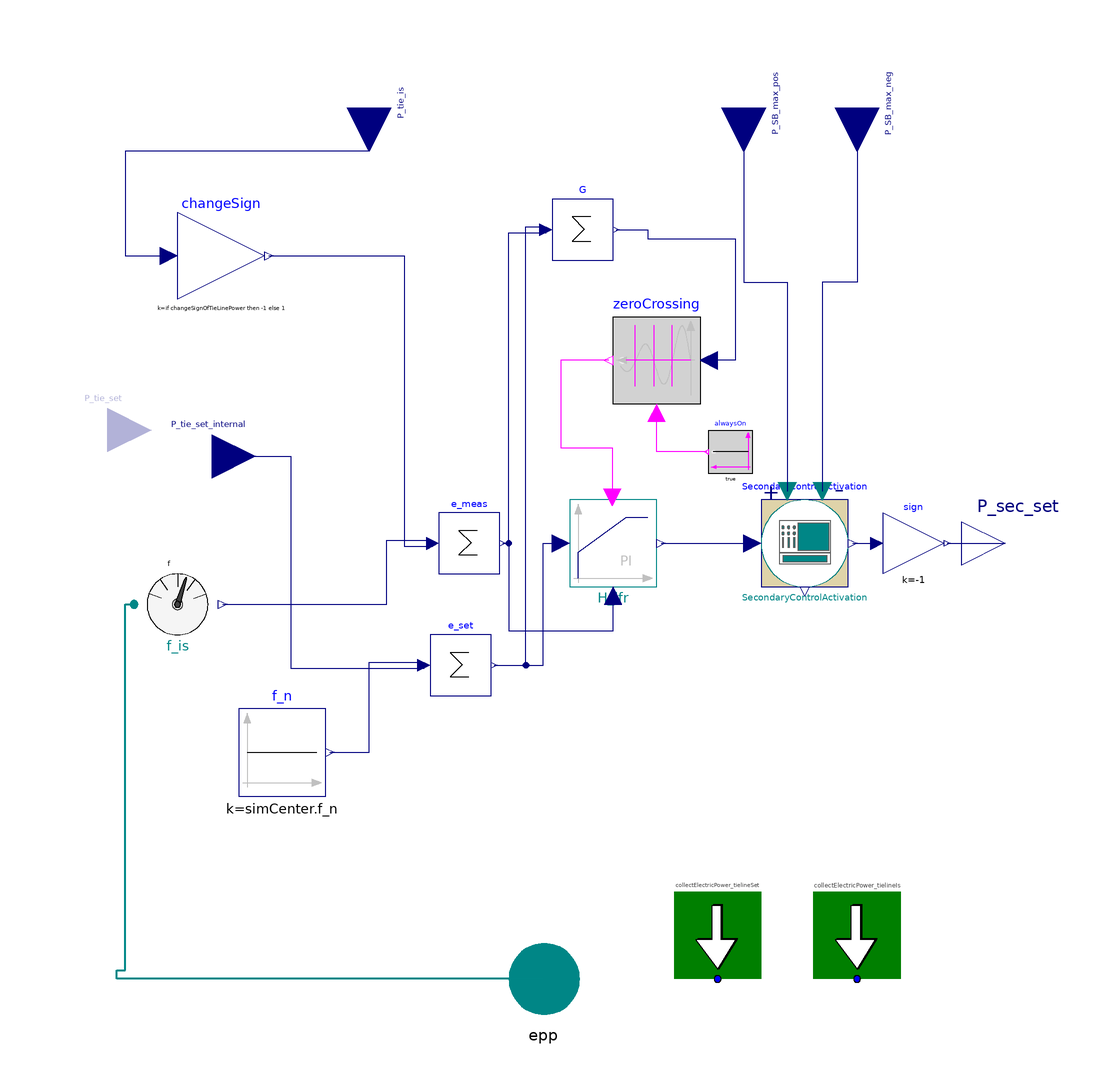

Above is the diagram view of the following Modelica model: its components placed by their Placement annotations and its connect equations drawn as lines.

model AGC_zeroCrossing "Automatic generation control model including secondary controller and replaceable model for control unit activation"


//________________________________________________________________________________//
// Component of the TransiEnt Library, version: 2.0.1                             //
//                                                                                //
// Licensed by Hamburg University of Technology under the 3-BSD-clause.           //
// Copyright 2021, Hamburg University of Technology.                              //
//________________________________________________________________________________//
//                                                                                //
// TransiEnt.EE, ResiliEntEE, IntegraNet and IntegraNet II are research projects  //
// supported by the German Federal Ministry of Economics and Energy               //
// (FKZ 03ET4003, 03ET4048, 0324027 and 03EI1008).                                //
// The TransiEnt Library research team consists of the following project partners://
// Institute of Engineering Thermodynamics (Hamburg University of Technology),    //
// Institute of Energy Systems (Hamburg University of Technology),                //
// Institute of Electrical Power and Energy Technology                            //
// (Hamburg University of Technology)                                             //
// Fraunhofer Institute for Environmental, Safety, and Energy Technology UMSICHT, //
// Gas- und Wärme-Institut Essen						  //
// and                                                                            //
// XRG Simulation GmbH (Hamburg, Germany).                                        //
//________________________________________________________________________________//





  // _____________________________________________
  //
  //          Imports and Class Hierarchy
  // _____________________________________________
  extends TransiEnt.Basics.Icons.SystemOperator;

  outer TransiEnt.SimCenter simCenter;
  outer ModelStatistics modelStatistics;

  // _____________________________________________
  //
  //                   Parameters
  // _____________________________________________

  parameter SI.Time samplePeriod=60;
  parameter SI.Time startTime=60;
  parameter Modelica.Units.SI.Power P_respond=simCenter.P_el_small "Minimum absolute set value for response of one power plant (Ansprechempfindlichkeit)";

  parameter Integer nout=simCenter.generationPark.nDispPlants "Number of control provision plants";

  parameter Boolean changeSignOfTieLinePower = false "Allows to change the sign of the tie line power input";

  parameter Real K_r = 0.8*3e9/0.2 "Sub grid participation factor";

  parameter Boolean isExternalTielineSetpoint = false "False, tieline input is deactivated";

  // _____________________________________________
  //
  //                  Interfaces
  // _____________________________________________

  TransiEnt.Basics.Interfaces.Electrical.ActivePowerPort epp annotation (Placement(transformation(rotation=0, extent={{-10,-110},{10,-90}}), iconTransformation(extent={{-10,-110},{10,-90}})));
  TransiEnt.Basics.Interfaces.Electrical.ElectricPowerIn P_tie_is annotation (Placement(transformation(
        rotation=270,
        extent={{-10,-10},{10,10}},
        origin={-40,100}),
                         iconTransformation(
        extent={{-10,-10},{10,10}},
        rotation=270,
        origin={-40,100})));
  TransiEnt.Basics.Interfaces.Electrical.ElectricPowerOut P_sec_set[nout] annotation (Placement(transformation(rotation=0, extent={{96,-10},{116,10}}), iconTransformation(extent={{96,-10},{116,10}})));
  TransiEnt.Basics.Interfaces.Electrical.ElectricPowerIn P_SB_max_pos[nout] "Reserved positive control power (values are supposed to be positive)" annotation (Placement(transformation(
        rotation=270,
        extent={{-10,-10},{10,10}},
        origin={46,100}), iconTransformation(
        extent={{-10,-10},{10,10}},
        rotation=0,
        origin={-96,-40})));
  TransiEnt.Basics.Interfaces.Electrical.ElectricPowerIn P_SB_max_neg[nout] "Reserved negative control power (values are supposed to be positive)" annotation (Placement(transformation(
        rotation=270,
        extent={{-10,-10},{10,10}},
        origin={72,100}), iconTransformation(
        extent={{-10,-10},{10,10}},
        rotation=0,
        origin={-96,40})));

protected
  TransiEnt.Basics.Interfaces.Electrical.ElectricPowerIn P_tie_set_internal annotation (Placement(transformation(extent={{-86,10},{-66,30}}),  iconTransformation(extent={{-86,10},{-66,30}})));
  // _____________________________________________
  //
  //                Complex Components
  // _____________________________________________

public
  TransiEnt.Components.Statistics.Collectors.LocalCollectors.CollectElectricPower collectElectricPower_tielineSet annotation (Placement(transformation(extent={{30,-100},{50,-80}})));
  TransiEnt.Components.Sensors.ElectricFrequency f_is(isDeltaMeasurement=false) annotation (Placement(transformation(extent={{-94,-24},{-74,-4}})));
  Modelica.Blocks.Math.Gain changeSign(k=if changeSignOfTieLinePower then -1 else 1) annotation (Placement(transformation(
        extent={{-10,-10},{10,10}},
        rotation=0,
        origin={-74,66})));

  TransiEnt.Basics.Interfaces.Electrical.ElectricPowerIn P_tie_set if isExternalTielineSetpoint
                                                annotation (Placement(transformation(
        rotation=0,
        extent={{-10,-10},{10,10}},
        origin={-100,26}),
                         iconTransformation(
        extent={{-10,-10},{10,10}},
        rotation=270,
        origin={42,100})));

  TransiEnt.Basics.Blocks.LimPIDReset H_lfr(
    controllerType=Modelica.Blocks.Types.SimpleController.PI,
    initType=Modelica.Blocks.Types.Init.InitialOutput,
    k=k,
    Ti=Ti,
    I(initType=Modelica.Blocks.Types.Init.InitialState, y_start=0),
    yMax=P_SB_max) annotation (Placement(transformation(extent={{6,-10},{26,10}})));
  replaceable TransiEnt.Grid.Electrical.SecondaryControl.Activation.MeritOrderActivation_Var1 SecondaryControlActivation(C_var_pos=simCenter.generationPark.C_var, C_var_neg=simCenter.generationPark.C_var,
    P_SB_max=P_SB_max)                                                                                                                                                                                       constrainedby TransiEnt.Grid.Electrical.SecondaryControl.Activation.PartialActivationType(
    final samplePeriod=samplePeriod,
    final startTime=startTime,
    final P_respond=P_respond,
    final nout=nout) annotation (Placement(transformation(extent={{50,-10},{70,10}})), choices(
      choice(redeclare TransiEnt.Grid.Electrical.SecondaryControl.Activation.ScheduleActivation SecondaryControlActivation "Continuous external schedule Activation"),
      choice(redeclare TransiEnt.Grid.Electrical.SecondaryControl.Activation.MeritOrderActivation_Var1 SecondaryControlActivation(C_var_pos=simCenter.generationPark.C_var, C_var_neg=simCenter.generationPark.C_var) "Merit Order Activation Var1"),
      choice(redeclare TransiEnt.Grid.Electrical.SecondaryControl.Activation.MeritOrderActivation_Var2 SecondaryControlActivation(C_var_pos=simCenter.generationPark.C_var, C_var_neg=simCenter.generationPark.C_var) "Merit Order Activation Var2"),
      choice(redeclare TransiEnt.Grid.Electrical.SecondaryControl.Activation.ProRataActivation SecondaryControlActivation "Pro Rata Activation")));

  Modelica.Blocks.Math.Gain sign[nout](each k=-1) annotation (Placement(transformation(extent={{78,-7},{92,7}})));

  Modelica.Blocks.Sources.Constant f_n(k=simCenter.f_n) annotation (Placement(transformation(extent={{-70,-58},{-50,-38}})));
  Modelica.Blocks.Math.Sum e_set(nin=2, k={1,K_r}) annotation (Placement(transformation(extent={{-26,-35},{-12,-21}})));
  Modelica.Blocks.Math.Sum e_meas(nin=2, k={1,K_r}) annotation (Placement(transformation(extent={{-24,-7},{-10,7}})));
  Modelica.Blocks.Logical.ZeroCrossing zeroCrossing annotation (Placement(transformation(extent={{36,32},{16,52}})));
  Modelica.Blocks.Sources.BooleanConstant alwaysOn(k=true) annotation (Placement(transformation(extent={{48,16},{38,26}})));

  parameter Real k=0.5 "Gain of controller";
  parameter SI.Time Ti=150 "Time constant of controller";
  Modelica.Blocks.Math.Sum G(nin=2, k={-1,1}) annotation (Placement(transformation(extent={{2,65},{16,79}})));
  SI.Power P_sec_set_total = sum(P_sec_set);
public
  TransiEnt.Components.Statistics.Collectors.LocalCollectors.CollectElectricPower collectElectricPower_tielineIs annotation (Placement(transformation(extent={{62,-100},{82,-80}})));
  parameter Real P_SB_max=57e6 "Upper limit of output";
equation
  if not isExternalTielineSetpoint then
    P_tie_set_internal = 0;
  end if;
  connect(P_tie_set_internal, P_tie_set);

  collectElectricPower_tielineSet.powerCollector.P=P_tie_set_internal;
  collectElectricPower_tielineIs.powerCollector.P=P_tie_is;
  connect(collectElectricPower_tielineSet.powerCollector, modelStatistics.tielineSetPowerCollector);
  connect(collectElectricPower_tielineIs.powerCollector, modelStatistics.tielinePowerCollector);

  connect(epp, f_is.epp) annotation (Line(
      points={{0,-100},{0,-100},{-98,-100},{-98,-98},{-96,-98},{-96,-14},{-94,-14}},
      color={0,135,135},
      thickness=0.5));
  connect(P_tie_is, changeSign.u) annotation (Line(points={{-40,100},{-40,90},{-96,90},{-96,66},{-94,66},{-86,66}},
                                                                                   color={0,0,127}));
  connect(H_lfr.y, SecondaryControlActivation.u) annotation (Line(points={{27,0},{48,0}}, color={0,0,127}));

  connect(SecondaryControlActivation.y, sign.u) annotation (Line(points={{71,0},{76.6,0}}, color={0,0,127}));
  connect(sign.y, P_sec_set) annotation (Line(points={{92.7,0},{106,0}},         color={0,0,127}));
  connect(P_SB_max_pos, SecondaryControlActivation.P_R_pos) annotation (Line(points={{46,100},{46,100},{46,78},{46,60},{56,60},{56,12}},     color={0,0,127}));
  connect(P_SB_max_neg, SecondaryControlActivation.P_R_neg) annotation (Line(points={{72,100},{72,60},{64,60},{64,12}}, color={0,0,127}));
  connect(P_tie_set_internal, e_set.u[1]) annotation (Line(points={{-76,20},{-58,20},{-58,-28.7},{-27.4,-28.7}}, color={0,0,127}));
  connect(f_n.y, e_set.u[2]) annotation (Line(points={{-49,-48},{-44,-48},{-40,-48},{-40,-27.3},{-27.4,-27.3}}, color={0,0,127}));
  connect(changeSign.y, e_meas.u[1]) annotation (Line(points={{-63,66},{-56,66},{-32,66},{-32,-0.7},{-25.4,-0.7}}, color={0,0,127}));
  connect(f_is.f, e_meas.u[2]) annotation (Line(points={{-73.6,-14},{-36,-14},{-36,0.7},{-25.4,0.7}}, color={0,0,127}));
  connect(zeroCrossing.y, H_lfr.trigger) annotation (Line(points={{15,42},{4,42},{4,22},{15.8,22},{15.8,10.6}}, color={255,0,255}));
  connect(G.y, zeroCrossing.u) annotation (Line(points={{16.7,72},{24,72},{24,70},{44,70},{44,42},{38,42}}, color={0,0,127}));
  connect(e_set.y, G.u[2]) annotation (Line(points={{-11.3,-28},{-4,-28},{-4,72.7},{0.6,72.7}}, color={0,0,127}));
  connect(e_meas.y, G.u[1]) annotation (Line(points={{-9.3,0},{-8,0},{-8,71.3},{0.6,71.3}}, color={0,0,127}));
  connect(e_set.y, H_lfr.u_s) annotation (Line(points={{-11.3,-28},{0,-28},{0,0},{4,0}}, color={0,0,127}));
  connect(e_meas.y, H_lfr.u_m) annotation (Line(points={{-9.3,0},{-8,0},{-8,-20},{16,-20},{16,-12}}, color={0,0,127}));
  connect(alwaysOn.y, zeroCrossing.enable) annotation (Line(points={{37.5,21},{26,21},{26,30}}, color={255,0,255}));
  annotation (Diagram(graphics,
                      coordinateSystem(extent={{-100,-100},{100,100}},
                                                                     preserveAspectRatio=false)),
                                                                       Icon(graphics,
                                                                            coordinateSystem(extent={{-100,-100},{100,100}}, preserveAspectRatio=false)),
    Documentation(info="<html>
<h4><span style=\"color: #008000\">1. Purpose of model</span></h4>
<p>(no remarks)</p>
<h4><span style=\"color: #008000\">2. Level of detail, physical effects considered, and physical insight</span></h4>
<p>(no remarks)</p>
<h4><span style=\"color: #008000\">3. Limits of validity </span></h4>
<p>(no remarks)</p>
<h4><span style=\"color: #008000\">4. Interfaces</span></h4>
<p>(no remarks)</p>
<h4><span style=\"color: #008000\">5. Nomenclature</span></h4>
<p>(no remarks)</p>
<h4><span style=\"color: #008000\">6. Governing Equations</span></h4>
<p>(no remarks)</p>
<h4><span style=\"color: #008000\">7. Remarks for Usage</span></h4>
<p>(no remarks)</p>
<h4><span style=\"color: #008000\">8. Validation</span></h4>
<p>(no remarks)</p>
<h4><span style=\"color: #008000\">9. References</span></h4>
<p>(no remarks)</p>
<h4><span style=\"color: #008000\">10. Version History</span></h4>
</html>"));
end AGC_zeroCrossing;